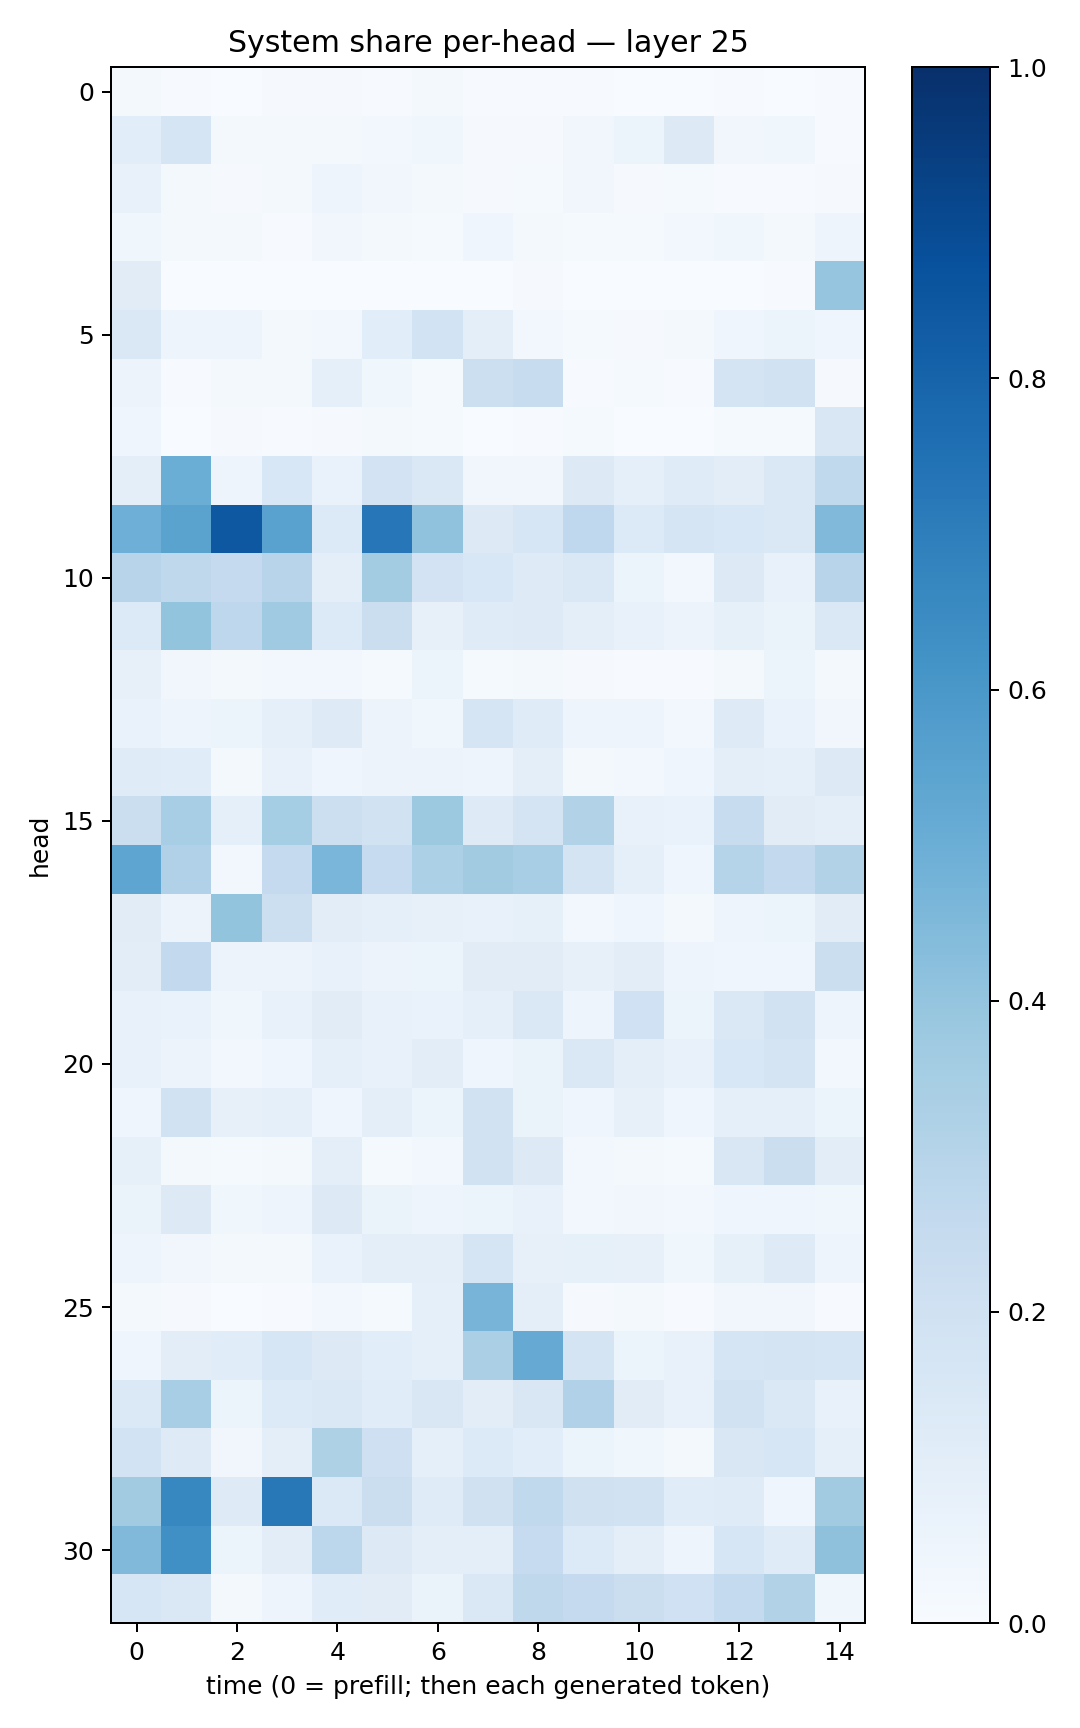

The data file committed next to this chart (first rows):
0.021521889, 0.0076319925, 0.0037055172, 0.010327396, 0.008833952, 0.005699632, 0.016757742, 0.004236538, 0.0049353465, 0.0052290587, 0.0037466006, 0.0019205319, 0.0045106686, 0.0037703346, 0.003959225
0.106, 0.1664, 0.01574, 0.01772, 0.01813, 0.03099, 0.03694, 0.01102, 0.01059, 0.033, 0.06093, 0.1311, 0.03464, 0.03764, 0.007601
0.07103, 0.02132, 0.01, 0.01888, 0.04821, 0.03219, 0.02281, 0.00807, 0.01525, 0.03228, 0.01031, 0.01246, 0.007392, 0.006519, 0.01033
0.03653, 0.01649, 0.0159, 0.007732, 0.03162, 0.02161, 0.01193, 0.04137, 0.0219, 0.0129, 0.01373, 0.02804, 0.03516, 0.022, 0.05061
0.1103, 0.003866, 0.001759, 0.002557, 0.003036, 0.002019, 0.003253, 0.001095, 0.01168, 0.0007891, 0.001461, 0.0004652, 0.002418, 0.006964, 0.396
0.1443, 0.04845, 0.04724, 0.02114, 0.02682, 0.1082, 0.1842, 0.096, 0.02816, 0.01223, 0.009239, 0.0186, 0.04559, 0.05179, 0.04337
0.05626, 0.00724, 0.01871, 0.01672, 0.08908, 0.03579, 0.0121, 0.215, 0.2355, 0.00675, 0.01407, 0.00441, 0.1765, 0.1902, 0.009963
0.04166, 0.002707, 0.01079, 0.007747, 0.009628, 0.01998, 0.01311, 0.002455, 0.004398, 0.01418, 0.002633, 0.002664, 0.01439, 0.01562, 0.1492
0.09651, 0.5003, 0.04872, 0.1531, 0.07003, 0.1813, 0.1454, 0.03434, 0.03135, 0.126, 0.09257, 0.118, 0.103, 0.1422, 0.2646
0.4934, 0.5505, 0.8461, 0.5516, 0.1337, 0.7244, 0.4098, 0.1323, 0.16, 0.2663, 0.1329, 0.1664, 0.153, 0.1467, 0.4489
0.2947, 0.2734, 0.2539, 0.2955, 0.1006, 0.3568, 0.1827, 0.1524, 0.1248, 0.1424, 0.05147, 0.03116, 0.1305, 0.07129, 0.2941
0.1341, 0.4, 0.2735, 0.3677, 0.1348, 0.2231, 0.08102, 0.1183, 0.1225, 0.09956, 0.07504, 0.05757, 0.08527, 0.06613, 0.1427
0.07942, 0.0342, 0.0174, 0.02843, 0.02733, 0.01228, 0.05179, 0.01222, 0.02108, 0.01037, 0.007633, 0.006296, 0.01707, 0.05287, 0.01878
0.06918, 0.04796, 0.05175, 0.08659, 0.1242, 0.05472, 0.03767, 0.1679, 0.1194, 0.04993, 0.04921, 0.02849, 0.1222, 0.0674, 0.03277
0.1209, 0.1157, 0.02273, 0.07456, 0.03949, 0.05773, 0.05669, 0.04863, 0.09419, 0.0217, 0.02476, 0.0421, 0.1005, 0.0894, 0.1326
0.2206, 0.3443, 0.08952, 0.3519, 0.216, 0.1937, 0.3773, 0.1232, 0.1772, 0.3106, 0.07423, 0.06905, 0.2378, 0.1105, 0.09733
0.5359, 0.3193, 0.03104, 0.2501, 0.4623, 0.2487, 0.3318, 0.3595, 0.3451, 0.1735, 0.0877, 0.04165, 0.2983, 0.2599, 0.3136
0.1117, 0.05809, 0.3994, 0.2166, 0.1043, 0.09339, 0.07827, 0.07639, 0.08544, 0.02978, 0.03986, 0.01768, 0.05002, 0.05898, 0.1115
0.1054, 0.2615, 0.05558, 0.05481, 0.07158, 0.05844, 0.05156, 0.113, 0.1104, 0.08071, 0.1017, 0.05001, 0.04299, 0.04477, 0.2237
0.07352, 0.06913, 0.03799, 0.0768, 0.1131, 0.07444, 0.07011, 0.08836, 0.1481, 0.05035, 0.1999, 0.0509, 0.1445, 0.194, 0.05031
0.07573, 0.05615, 0.0255, 0.04248, 0.09099, 0.07399, 0.1038, 0.0438, 0.0642, 0.1423, 0.09984, 0.07366, 0.1561, 0.1751, 0.02818
0.03953, 0.1928, 0.08052, 0.0865, 0.04477, 0.09866, 0.05465, 0.1911, 0.06542, 0.0399, 0.08145, 0.04596, 0.08627, 0.08648, 0.05396
0.0848, 0.0224, 0.01546, 0.02271, 0.09601, 0.01212, 0.03049, 0.1896, 0.1284, 0.02792, 0.02095, 0.01355, 0.1503, 0.2248, 0.102
0.06431, 0.1308, 0.037, 0.05067, 0.13, 0.06628, 0.04741, 0.06196, 0.07327, 0.03026, 0.03494, 0.03035, 0.04279, 0.03969, 0.03525
0.0481, 0.03387, 0.01605, 0.01699, 0.06801, 0.09841, 0.09471, 0.1708, 0.08021, 0.08455, 0.08032, 0.03582, 0.08587, 0.1233, 0.04782
0.01683, 0.01102, 0.0035, 0.006016, 0.0249, 0.01491, 0.08969, 0.4689, 0.09947, 0.0106, 0.01837, 0.005803, 0.03222, 0.03159, 0.005684
0.04669, 0.1047, 0.1142, 0.1583, 0.1311, 0.1062, 0.08774, 0.3337, 0.5121, 0.1773, 0.05343, 0.07487, 0.1646, 0.1725, 0.1706
0.1386, 0.3469, 0.05248, 0.1343, 0.1429, 0.1145, 0.1494, 0.1029, 0.149, 0.3197, 0.1102, 0.07565, 0.189, 0.145, 0.07198
0.1839, 0.123, 0.03242, 0.09541, 0.321, 0.208, 0.09264, 0.1331, 0.1087, 0.06075, 0.03734, 0.01838, 0.1494, 0.164, 0.09147
0.3626, 0.6679, 0.1219, 0.7213, 0.1388, 0.22, 0.1189, 0.1968, 0.2654, 0.1988, 0.1892, 0.1148, 0.1181, 0.04608, 0.3628
0.4489, 0.6304, 0.05376, 0.1043, 0.2808, 0.1313, 0.09961, 0.09967, 0.2492, 0.135, 0.1001, 0.05035, 0.1597, 0.1204, 0.4103
0.1604, 0.1455, 0.01704, 0.05034, 0.1147, 0.1126, 0.06398, 0.1471, 0.271, 0.2538, 0.2232, 0.2007, 0.2547, 0.3123, 0.03772
